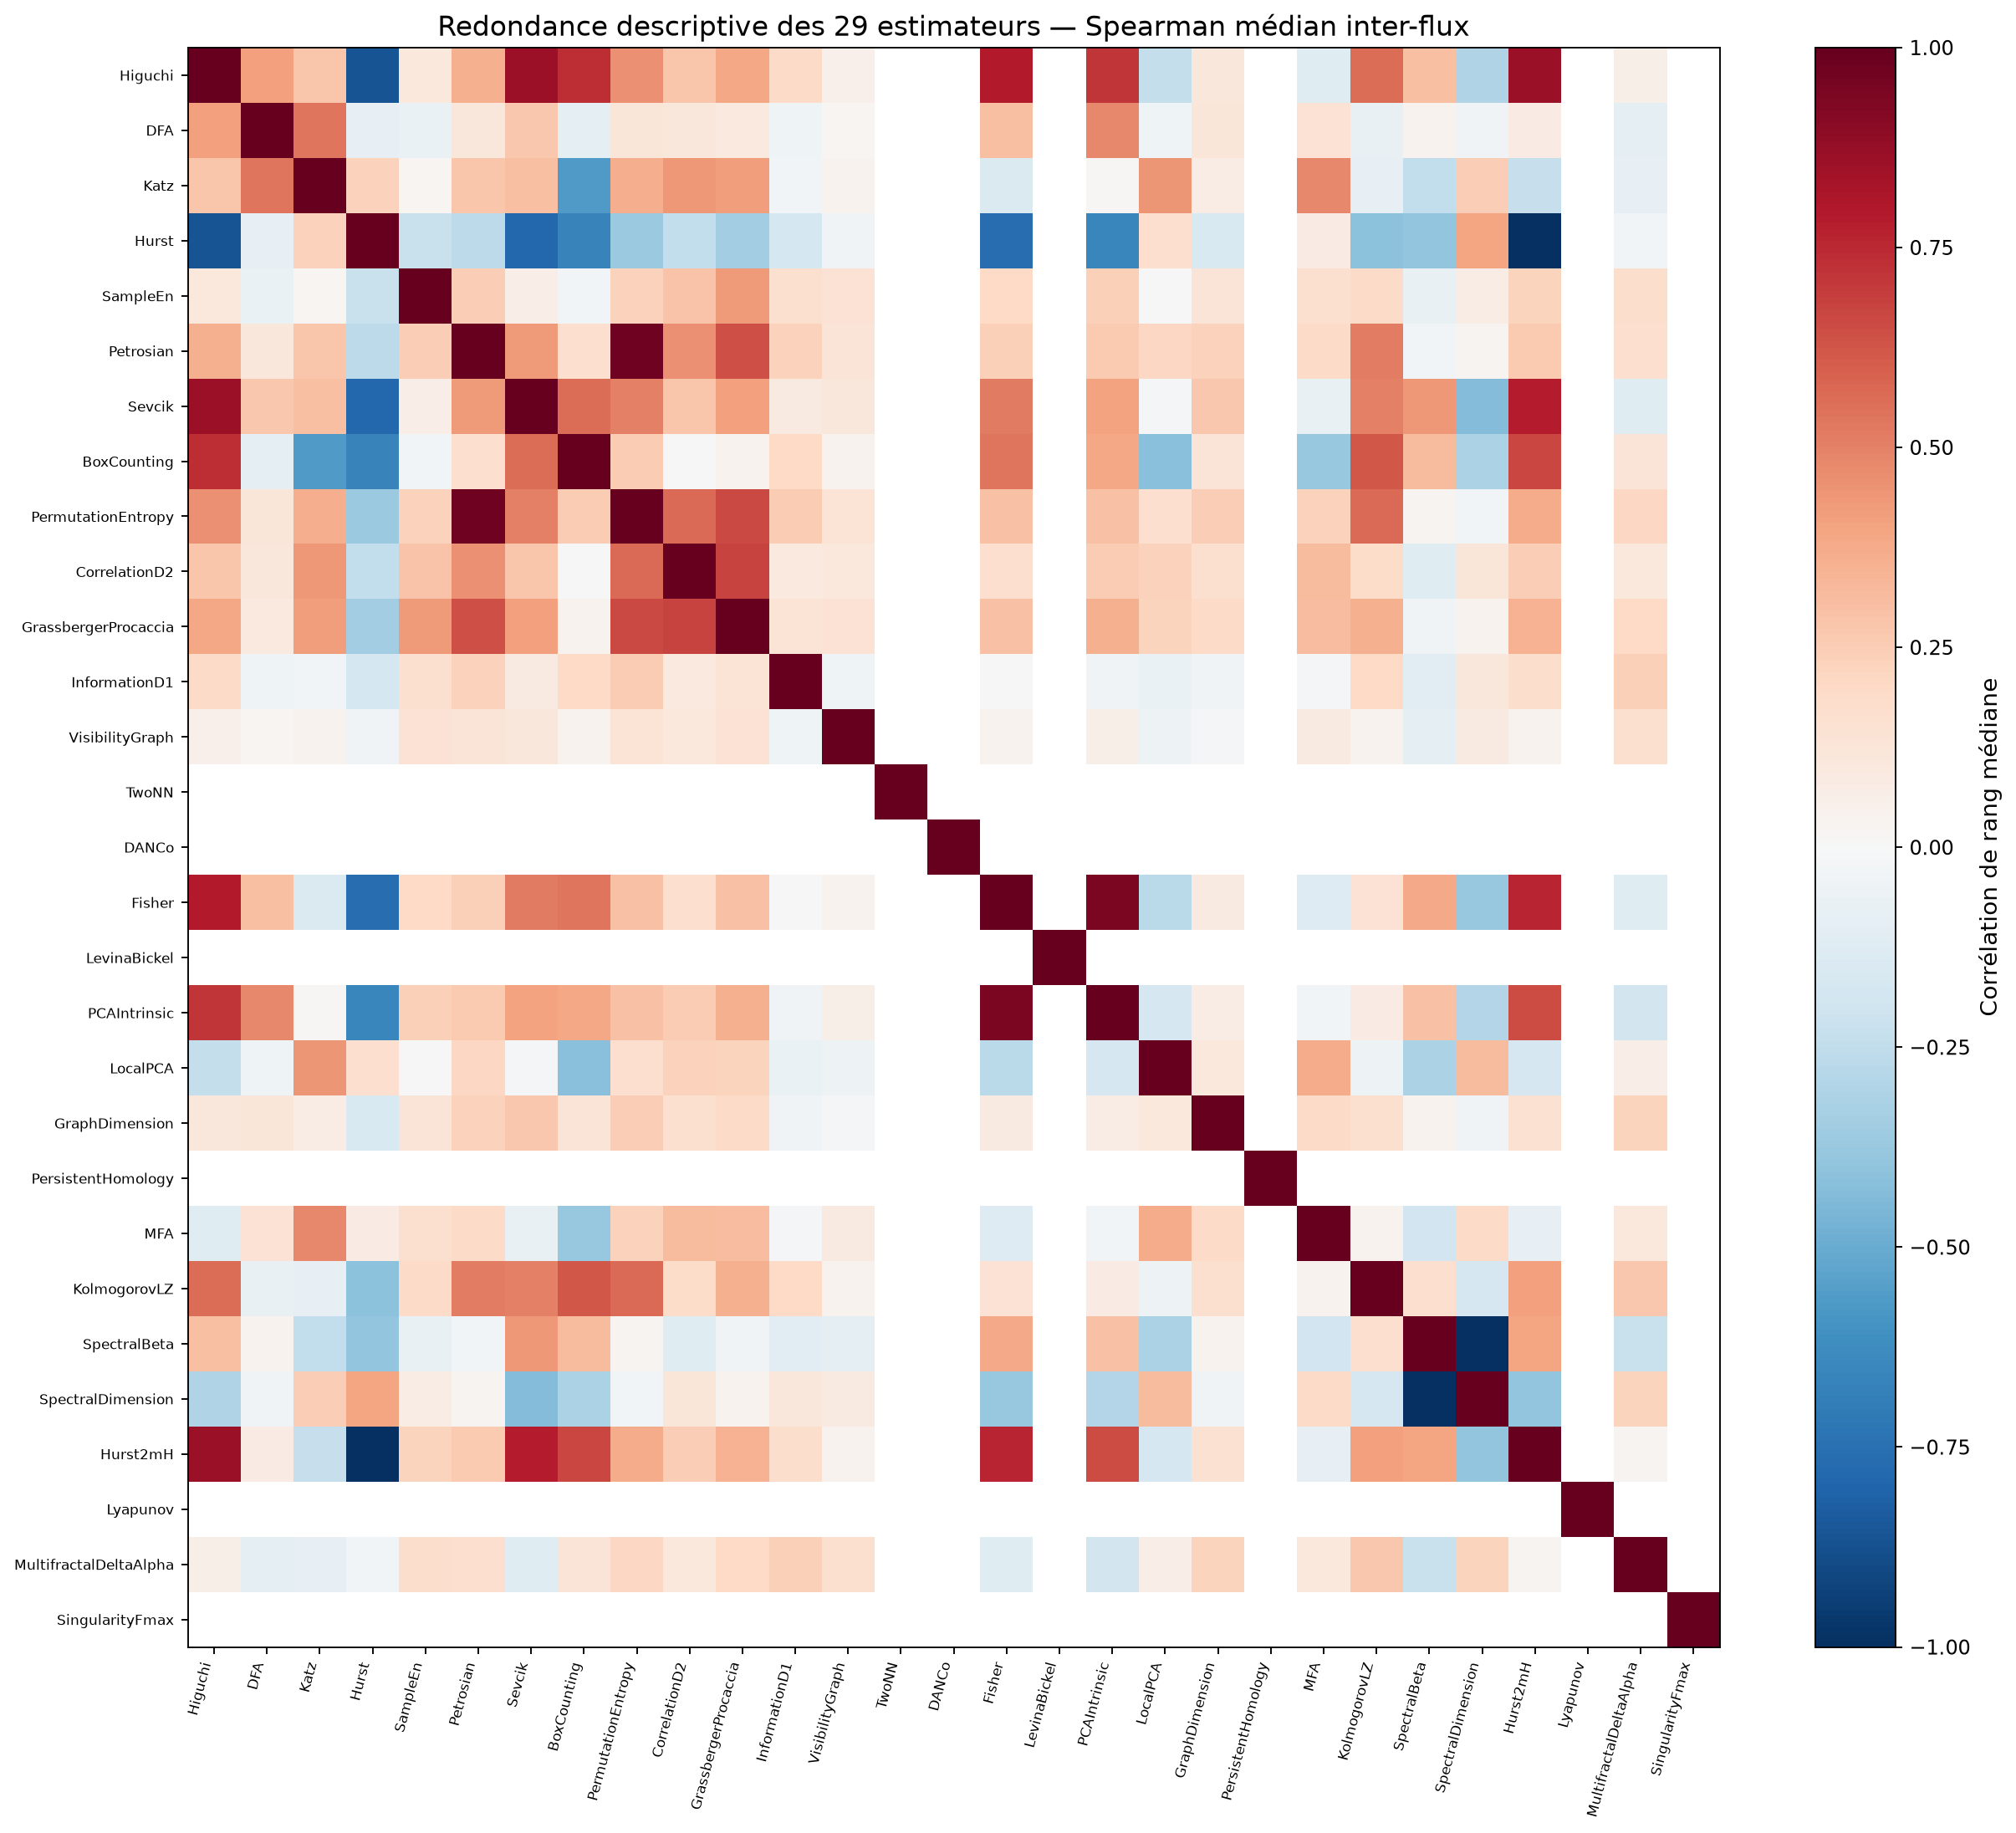

Source data for this figure (header and first rows):
, Higuchi, DFA, Katz, Hurst, SampleEn, Petrosian, Sevcik, BoxCounting, PermutationEntropy, CorrelationD2, GrassbergerProcaccia, InformationD1, VisibilityGraph, TwoNN, DANCo, Fisher, LevinaBickel, PCAIntrinsic, LocalPCA, GraphDimension, PersistentHomology, MFA, KolmogorovLZ
Higuchi, 1.0, 0.4079, 0.2764, -0.8628, 0.1016, 0.359, 0.8522, 0.7382, 0.4584, 0.2777, 0.3898, 0.192, 0.04777, , , 0.794, , 0.7112, -0.2398, 0.1102, , -0.1173, 0.5579
DFA, 0.4079, 1.0, 0.5371, -0.08358, -0.0686, 0.1103, 0.2671, -0.09812, 0.1249, 0.1099, 0.09384, -0.04606, 0.0162, , , 0.3015, , 0.4817, -0.04554, 0.1215, , 0.141, -0.07173
Katz, 0.2764, 0.5371, 1.0, 0.2301, 0.01654, 0.2786, 0.2976, -0.5646, 0.3642, 0.4361, 0.4161, -0.02966, 0.0383, , , -0.1429, , 0.009277, 0.4448, 0.07488, , 0.4815, -0.08411
Hurst, -0.8628, -0.08358, 0.2301, 1.0, -0.226, -0.2654, -0.7853, -0.6707, -0.3688, -0.2487, -0.3456, -0.1725, -0.03484, , , -0.7632, , -0.6551, 0.1688, -0.1545, , 0.0835, -0.4136
SampleEn, 0.1016, -0.0686, 0.01654, -0.226, 1.0, 0.2424, 0.06935, -0.02508, 0.2267, 0.2826, 0.425, 0.163, 0.1413, , , 0.1987, , 0.236, 0.003399, 0.1259, , 0.1632, 0.1892
Petrosian, 0.359, 0.1103, 0.2786, -0.2654, 0.2424, 1.0, 0.4223, 0.167, 0.9765, 0.4569, 0.6435, 0.2341, 0.1261, , , 0.2355, , 0.2619, 0.2058, 0.2299, , 0.1939, 0.5114
Sevcik, 0.8522, 0.2671, 0.2976, -0.7853, 0.06935, 0.4223, 1.0, 0.5607, 0.5073, 0.2781, 0.4134, 0.09268, 0.1123, , , 0.521, , 0.4048, -0.02043, 0.2723, , -0.07585, 0.5046
BoxCounting, 0.7382, -0.09812, -0.5646, -0.6707, -0.02508, 0.167, 0.5607, 1.0, 0.2561, -0.007621, 0.03153, 0.1998, 0.03427, , , 0.5389, , 0.3846, -0.4156, 0.132, , -0.3798, 0.6174
PermutationEntropy, 0.4584, 0.1249, 0.3642, -0.3688, 0.2267, 0.9765, 0.5073, 0.2561, 1.0, 0.5698, 0.6563, 0.2523, 0.1352, , , 0.2942, , 0.2896, 0.1717, 0.2458, , 0.2323, 0.5652
CorrelationD2, 0.2777, 0.1099, 0.4361, -0.2487, 0.2826, 0.4569, 0.2781, -0.007621, 0.5698, 1.0, 0.6776, 0.09747, 0.1025, , , 0.169, , 0.2548, 0.2319, 0.1589, , 0.3202, 0.1808
GrassbergerProcaccia, 0.3898, 0.09384, 0.4161, -0.3456, 0.425, 0.6435, 0.4134, 0.03153, 0.6563, 0.6776, 1.0, 0.1382, 0.1411, , , 0.2907, , 0.3551, 0.2262, 0.1898, , 0.3101, 0.3579
InformationD1, 0.192, -0.04606, -0.02966, -0.1725, 0.163, 0.2341, 0.09268, 0.1998, 0.2523, 0.09747, 0.1382, 1.0, -0.04635, , , -0.004344, , -0.03795, -0.06606, -0.03682, , -0.009042, 0.1973
VisibilityGraph, 0.04777, 0.0162, 0.0383, -0.03484, 0.1413, 0.1261, 0.1123, 0.03427, 0.1352, 0.1025, 0.1411, -0.04635, 1.0, , , 0.03819, , 0.0571, -0.05071, -0.02223, , 0.08827, 0.03716
TwoNN, , , , , , , , , , , , , , 1.0, , , , , , , , , 
DANCo, , , , , , , , , , , , , , , 1.0, , , , , , , , 
Fisher, 0.794, 0.3015, -0.1429, -0.7632, 0.1987, 0.2355, 0.521, 0.5389, 0.2942, 0.169, 0.2907, -0.004344, 0.03819, , , 1.0, , 0.9421, -0.2711, 0.09229, , -0.1271, 0.1463
LevinaBickel, , , , , , , , , , , , , , , , , 1.0, , , , , , 
PCAIntrinsic, 0.7112, 0.4817, 0.009277, -0.6551, 0.236, 0.2619, 0.4048, 0.3846, 0.2896, 0.2548, 0.3551, -0.03795, 0.0571, , , 0.9421, , 1.0, -0.1712, 0.07167, , -0.02607, 0.08419
LocalPCA, -0.2398, -0.04554, 0.4448, 0.1688, 0.003399, 0.2058, -0.02043, -0.4156, 0.1717, 0.2319, 0.2262, -0.06606, -0.05071, , , -0.2711, , -0.1712, 1.0, 0.1094, , 0.3717, -0.05437
GraphDimension, 0.1102, 0.1215, 0.07488, -0.1545, 0.1259, 0.2299, 0.2723, 0.132, 0.2458, 0.1589, 0.1898, -0.03682, -0.02223, , , 0.09229, , 0.07167, 0.1094, 1.0, , 0.1952, 0.1563
PersistentHomology, , , , , , , , , , , , , , , , , , , , , 1.0, , 
MFA, -0.1173, 0.141, 0.4815, 0.0835, 0.1632, 0.1939, -0.07585, -0.3798, 0.2323, 0.3202, 0.3101, -0.009042, 0.08827, , , -0.1271, , -0.02607, 0.3717, 0.1952, , 1.0, 0.0345
KolmogorovLZ, 0.5579, -0.07173, -0.08411, -0.4136, 0.1892, 0.5114, 0.5046, 0.6174, 0.5652, 0.1808, 0.3579, 0.1973, 0.03716, , , 0.1463, , 0.08419, -0.05437, 0.1563, , 0.0345, 1.0
SpectralBeta, 0.2979, 0.03207, -0.2452, -0.3968, -0.07588, -0.02532, 0.4311, 0.314, 0.02733, -0.125, -0.03877, -0.1096, -0.0904, , , 0.3825, , 0.2965, -0.3164, 0.03858, , -0.1927, 0.166
SpectralDimension, -0.2979, -0.03207, 0.2452, 0.3968, 0.07588, 0.02532, -0.4311, -0.314, -0.02733, 0.125, 0.03877, 0.1096, 0.0904, , , -0.3825, , -0.2965, 0.3164, -0.03858, , 0.1927, -0.166
Hurst2mH, 0.8628, 0.08358, -0.2301, -1.0, 0.226, 0.2654, 0.7853, 0.6707, 0.3688, 0.2487, 0.3456, 0.1725, 0.03484, , , 0.7632, , 0.6551, -0.1688, 0.1545, , -0.0835, 0.4136
Lyapunov, , , , , , , , , , , , , , , , , , , , , , , 
MultifractalDeltaAlpha, 0.05504, -0.09642, -0.07883, -0.02809, 0.178, 0.1709, -0.1245, 0.1327, 0.2061, 0.1046, 0.1991, 0.2397, 0.163, , , -0.1191, , -0.1808, 0.06258, 0.2249, , 0.1022, 0.2661
SingularityFmax, , , , , , , , , , , , , , , , , , , , , , , 
